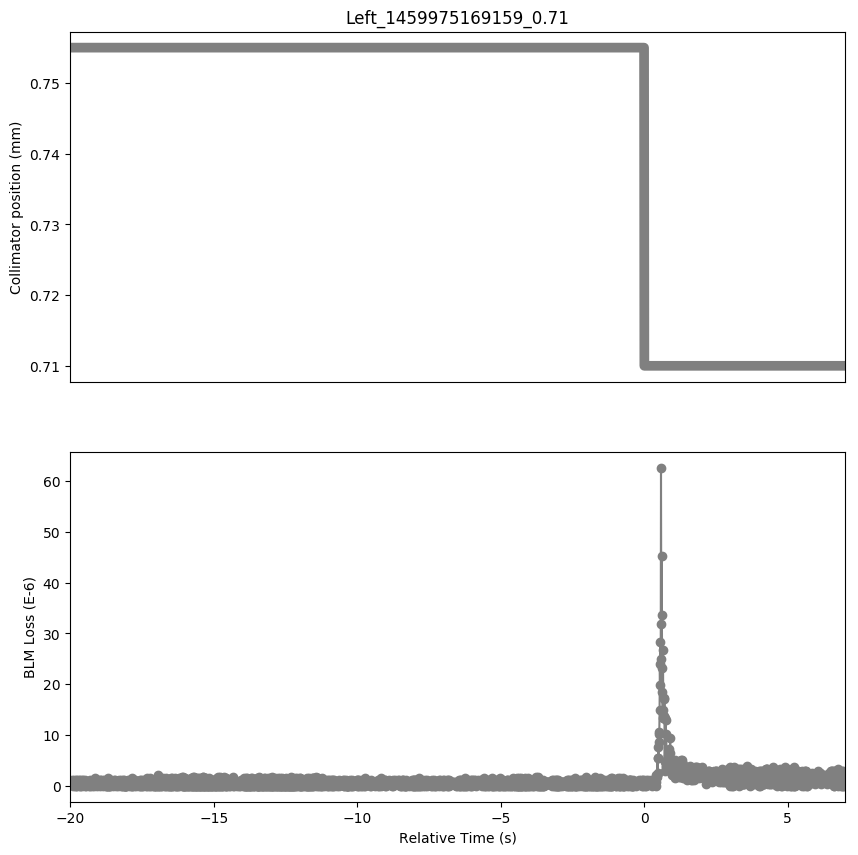

Data behind this chart, as committed beside it:
Timestamp, position, BLMTI.06L7.B1E10_TCP.D6L7.B1
1459975149160, 0.755, 3.6200000000000004e-07
1459975149170, 0.755, 7.240000000000001e-07
1459975149180, 0.755, 3.6200000000000004e-07
1459975149190, 0.755, 7.240000000000001e-07
1459975149200, 0.755, 7.240000000000001e-07
1459975149210, 0.755, 1.0859999999999999e-06
1459975149220, 0.755, 7.240000000000001e-07
1459975149230, 0.755, 3.6200000000000004e-07
1459975149240, 0.755, 7.240000000000001e-07
1459975149250, 0.755, 7.240000000000001e-07
1459975149260, 0.755, 0.0
1459975149270, 0.755, 7.240000000000001e-07
1459975149280, 0.755, 3.6200000000000004e-07
1459975149290, 0.755, 1.0859999999999999e-06
1459975149300, 0.755, 3.6200000000000004e-07
1459975149310, 0.755, 7.240000000000001e-07
1459975149320, 0.755, 7.240000000000001e-07
1459975149330, 0.755, 0.0
1459975149340, 0.755, 7.240000000000001e-07
1459975149350, 0.755, 1.0859999999999999e-06
1459975149360, 0.755, 0.0
1459975149370, 0.755, 7.240000000000001e-07
1459975149380, 0.755, 7.240000000000001e-07
1459975149390, 0.755, 3.6200000000000004e-07
1459975149400, 0.755, 1.0859999999999999e-06
1459975149410, 0.755, 0.0
1459975149420, 0.755, 7.240000000000001e-07
1459975149430, 0.755, 7.240000000000001e-07
1459975149440, 0.755, 3.6200000000000004e-07
1459975149450, 0.755, 7.240000000000001e-07
1459975149460, 0.755, 3.6200000000000004e-07
1459975149470, 0.755, 7.240000000000001e-07
1459975149480, 0.755, 1.0859999999999999e-06
1459975149490, 0.755, 0.0
1459975149500, 0.755, 0.0
1459975149510, 0.755, 1.0859999999999999e-06
1459975149520, 0.755, 7.240000000000001e-07
1459975149530, 0.755, 3.6200000000000004e-07
1459975149540, 0.755, 3.6200000000000004e-07
1459975149550, 0.755, 7.240000000000001e-07
1459975149560, 0.755, 3.6200000000000004e-07
1459975149570, 0.755, 0.0
1459975149580, 0.755, 1.0859999999999999e-06
1459975149590, 0.755, 3.6200000000000004e-07
1459975149600, 0.755, 3.6200000000000004e-07
1459975149610, 0.755, 1.0859999999999999e-06
1459975149620, 0.755, 7.240000000000001e-07
1459975149630, 0.755, 3.6200000000000004e-07
1459975149640, 0.755, 7.240000000000001e-07
1459975149650, 0.755, 3.6200000000000004e-07
1459975149660, 0.755, 7.240000000000001e-07
1459975149670, 0.755, 0.0
1459975149680, 0.755, 1.0859999999999999e-06
1459975149690, 0.755, 7.240000000000001e-07
1459975149700, 0.755, 7.240000000000001e-07
1459975149710, 0.755, 7.240000000000001e-07
1459975149720, 0.755, 0.0
1459975149730, 0.755, 3.6200000000000004e-07
1459975149740, 0.755, 7.240000000000001e-07
1459975149750, 0.755, 3.6200000000000004e-07
... 2,641 more rows
